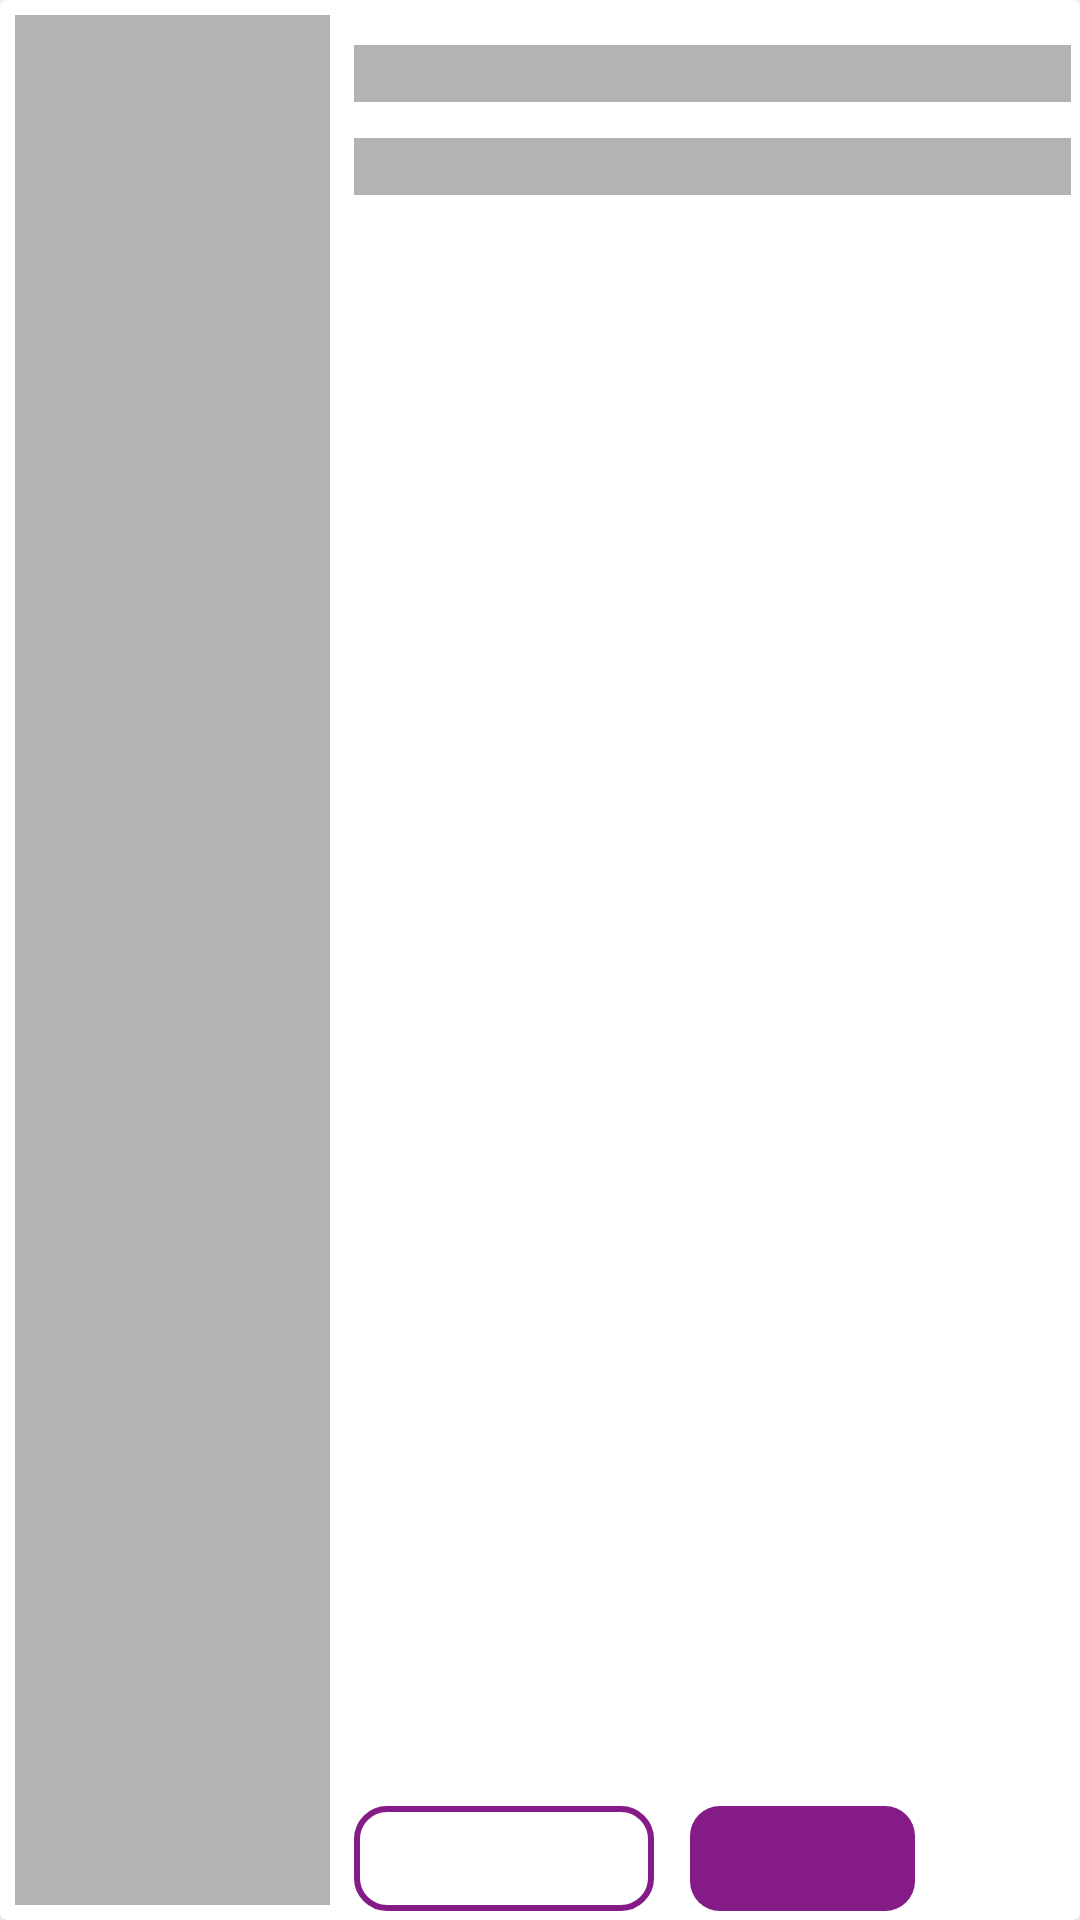

Reconstruct the res/layout file that produces this screen, plus the resources it refers to.
<!-- AndroidManifest.xml: application theme Theme.Jonas_Hultén -->
<!-- res/layout/shimmer_ballon_list.xml -->
<?xml version="1.0" encoding="utf-8"?>
<androidx.cardview.widget.CardView
    xmlns:android="http://schemas.android.com/apk/res/android"
    android:layout_width="match_parent"
    xmlns:app="http://schemas.android.com/apk/res-auto"
    android:layout_margin="10dp"
    app:cardElevation="9dp"
    android:layout_height="@dimen/items_size_recyclerview">


        <LinearLayout
            android:orientation="horizontal"
            android:layout_width="match_parent"
            android:weightSum="1"
            android:layout_height="match_parent">

            <ImageView
                android:layout_width="0dp"
                android:layout_weight="0.3"
                android:layout_margin="5dp"
                android:src="@color/shimmer_color"
                android:layout_height="match_parent"/>

            <androidx.constraintlayout.widget.ConstraintLayout
                android:layout_width="0dp"
                android:layout_height="match_parent"
                android:layout_weight="0.7"
                android:padding="3dp">

                <TextView
                    android:id="@+id/textView"
                    android:layout_width="100dp"
                    android:layout_height="35dp"
                    android:background="@drawable/border_purple_tr"
                    android:gravity="center"
                    app:layout_constraintBottom_toBottomOf="parent"
                    app:layout_constraintStart_toStartOf="parent" />

                <TextView
                    android:id="@+id/textView3"
                    android:layout_width="75dp"
                    android:layout_height="35dp"
                    android:layout_marginStart="12dp"
                    android:background="@drawable/border_purple"
                    android:gravity="center"
                    app:layout_constraintBottom_toBottomOf="parent"
                    app:layout_constraintStart_toEndOf="@+id/textView" />


                <TextView
                    android:id="@+id/textView2"
                    android:layout_width="match_parent"
                    android:layout_height="wrap_content"
                    android:background="@color/shimmer_color"
                    android:layout_marginTop="12dp"
                    app:layout_constraintEnd_toEndOf="parent"
                    app:layout_constraintStart_toStartOf="parent"
                    app:layout_constraintTop_toTopOf="parent" />

                <TextView
                    android:background="@color/shimmer_color"
                    android:layout_width="match_parent"
                    android:layout_height="wrap_content"
                    app:layout_constraintEnd_toEndOf="parent"
                    app:layout_constraintStart_toStartOf="parent"
                    android:layout_marginTop="12dp"
                    app:layout_constraintTop_toBottomOf="@+id/textView2" />

            </androidx.constraintlayout.widget.ConstraintLayout>

        </LinearLayout>


</androidx.cardview.widget.CardView>
<!-- resources referenced by this layout -->
<resources>
  <color name="shimmer_color">#b3b3b3</color>
  <dimen name="items_size_recyclerview">130dp</dimen>
  <!-- drawable border_purple (drawable) -->
  <?xml version="1.0" encoding="utf-8"?>
  <shape android:shape="rectangle" xmlns:android="http://schemas.android.com/apk/res/android">
  
      <corners android:radius="@dimen/button_radius"/>
      <solid android:color="@color/purple" />
      
  </shape>
  <!-- drawable border_purple_tr (drawable) -->
  <?xml version="1.0" encoding="utf-8"?>
  <shape android:shape="rectangle" xmlns:android="http://schemas.android.com/apk/res/android">
  
      <corners android:radius="@dimen/button_radius"/>
      <stroke android:color="@color/purple" android:width="2dp" />
  
  </shape>
  <style name="Theme.Jonas_Hultén" parent="Theme.MaterialComponents.Light.NoActionBar">
          
          <item name="colorPrimary">@color/purple_500</item>
          <item name="colorPrimaryVariant">@color/purple_700</item>
          <item name="colorOnPrimary">@color/white</item>
          
          <item name="colorSecondary">@color/teal_200</item>
          <item name="colorSecondaryVariant">@color/teal_700</item>
          <item name="colorOnSecondary">@color/black</item>
          
          <item name="android:statusBarColor">?attr/colorPrimaryVariant</item>
          
      </style>
  <dimen name="button_radius">10dp</dimen>
  <color name="purple">#851B87</color>
  <color name="purple_500">#FF6200EE</color>
  <color name="purple_700">#FF3700B3</color>
  <color name="white">#FFFFFFFF</color>
  <color name="teal_200">#FF03DAC5</color>
  <color name="teal_700">#FF018786</color>
  <color name="black">#FF000000</color>
</resources>
